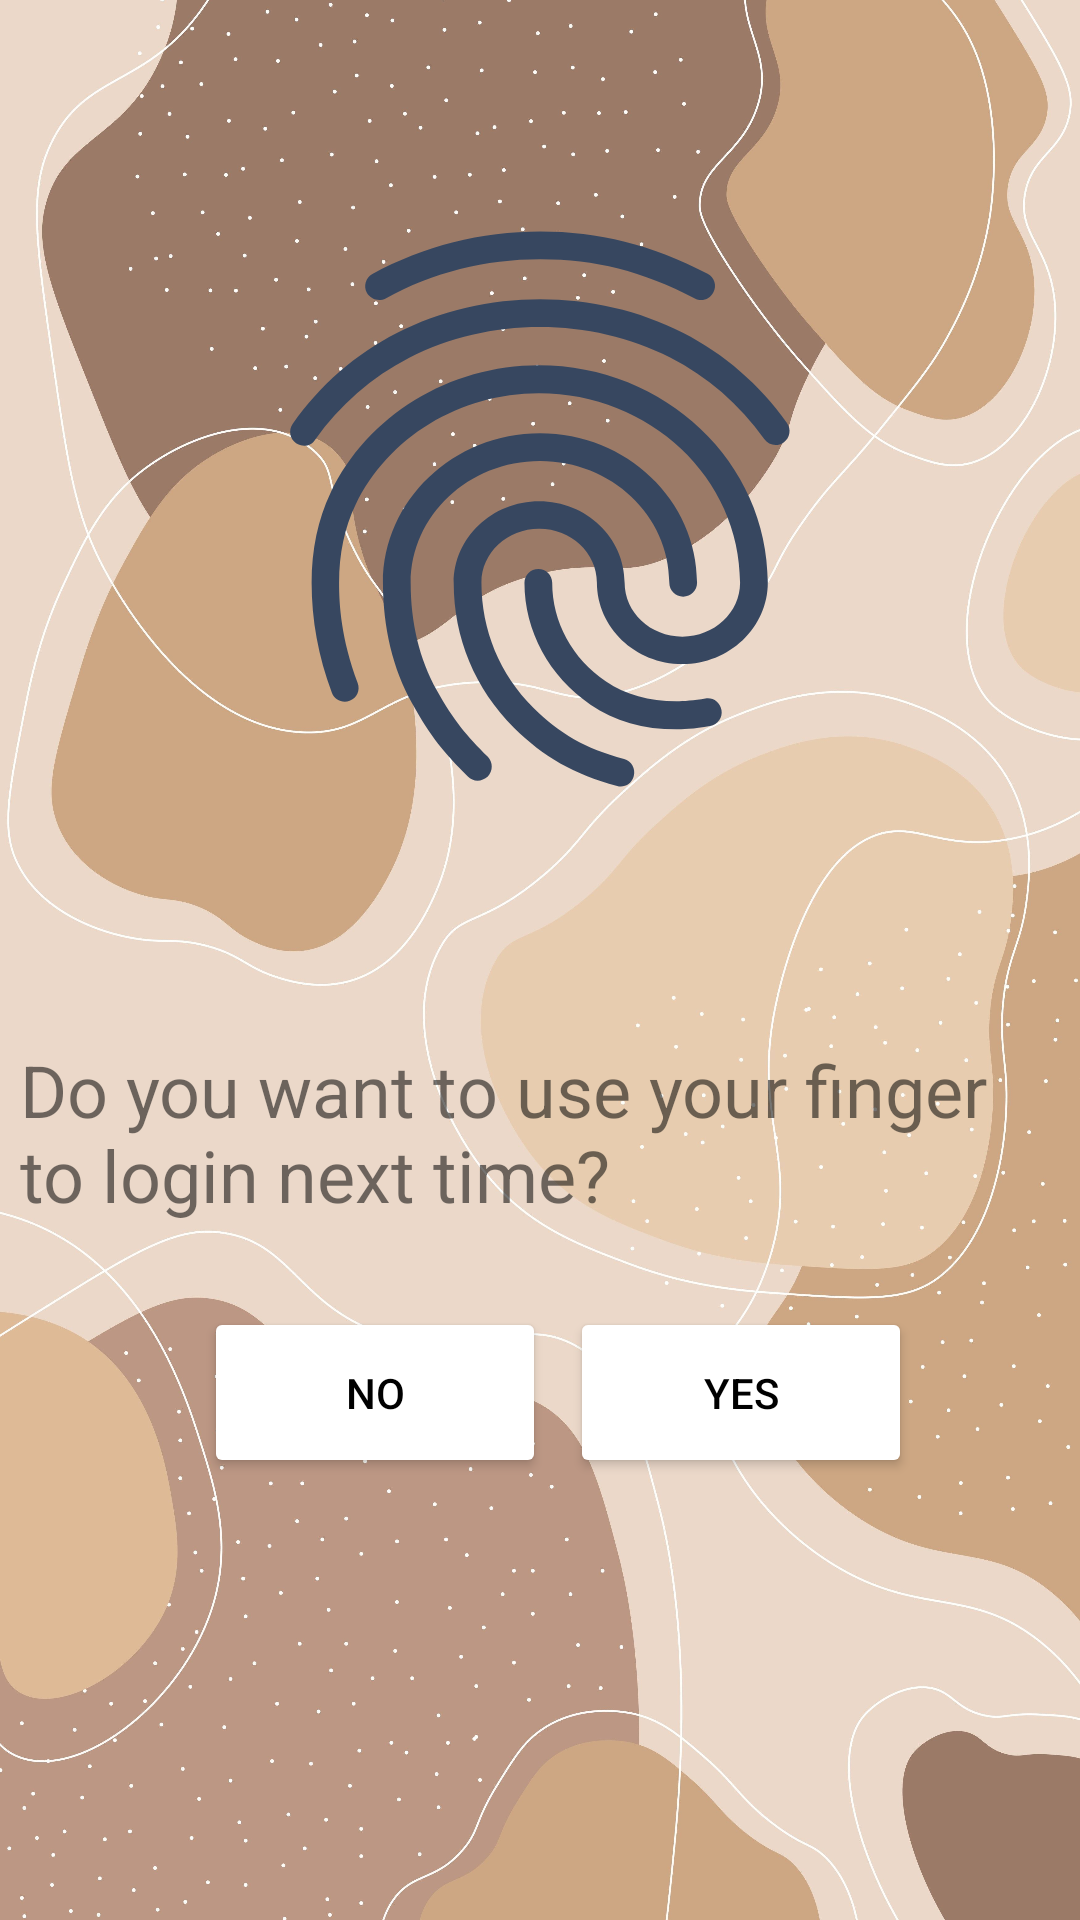

Produce the Android XML layout that renders to this screen, including the resource entries it uses.
<!-- AndroidManifest.xml: application theme Theme.MobileDemo -->
<!-- res/layout/fragment_finger_print.xml -->
<?xml version="1.0" encoding="utf-8"?>
<androidx.constraintlayout.widget.ConstraintLayout xmlns:android="http://schemas.android.com/apk/res/android"
    xmlns:tools="http://schemas.android.com/tools"
    android:layout_width="match_parent"
    android:layout_height="match_parent"
    android:background="@drawable/backgroud"
    xmlns:app="http://schemas.android.com/apk/res-auto"
    tools:context=".ui.fragments.FingerPrint">

    <ImageView
        android:id="@+id/imageView2"
        android:layout_width="222dp"
        android:layout_height="339dp"
        app:layout_constraintEnd_toEndOf="parent"
        app:layout_constraintStart_toStartOf="parent"
        app:layout_constraintTop_toTopOf="parent"
        app:srcCompat="@drawable/ic_finger_print" />

    <TextView
        android:id="@+id/textView2"
        android:layout_width="347dp"
        android:layout_height="64dp"
        android:layout_marginTop="8dp"
        android:text="@string/finger_print"
        android:textSize="24dp"
        app:layout_constraintEnd_toEndOf="parent"
        app:layout_constraintStart_toStartOf="parent"
        app:layout_constraintTop_toBottomOf="@+id/imageView2"/>

    <Button
        android:id="@+id/btn_yes"
        android:layout_width="114dp"
        android:layout_height="57dp"
        android:layout_marginEnd="56dp"
        android:backgroundTint="@color/white"
        android:text="@string/yes"
        android:textColor="@color/black"
        app:layout_constraintBottom_toBottomOf="parent"
        app:layout_constraintEnd_toEndOf="parent"
        app:layout_constraintTop_toBottomOf="@+id/textView2"
        app:layout_constraintVertical_bias="0.144" />

    <Button
        android:id="@+id/btn_no"
        android:layout_width="114dp"
        android:layout_height="57dp"
        android:layout_marginStart="68dp"
        android:backgroundTint="@color/white"
        android:text="@string/no"
        android:textColor="@color/black"
        app:layout_constraintBottom_toBottomOf="parent"
        app:layout_constraintStart_toStartOf="parent"
        app:layout_constraintTop_toBottomOf="@+id/textView2"
        app:layout_constraintVertical_bias="0.144" />

</androidx.constraintlayout.widget.ConstraintLayout>
<!-- resources referenced by this layout -->
<resources>
  <!-- drawable backgroud: jpeg bitmap (drawable, 10665 bytes) -->
  <!-- drawable ic_finger_print: vector/xml drawable (drawable-v24, 2364 chars, omitted) -->
  <string name="finger_print">Do you want to use your finger to login next time?</string>
  <string name="no">No</string>
  <string name="yes">Yes</string>
  <style name="Theme.MobileDemo" parent="Theme.MaterialComponents.DayNight.NoActionBar">
          
          <item name="colorPrimary">@color/purple_500</item>
          <item name="colorPrimaryVariant">@color/purple_700</item>
          <item name="colorOnPrimary">@color/white</item>
          
          <item name="colorSecondary">@color/teal_200</item>
          <item name="colorSecondaryVariant">@color/teal_700</item>
          <item name="colorOnSecondary">@color/black</item>
          
          <item name="android:statusBarColor" tools:targetApi="l">?attr/colorPrimaryVariant</item>
          
  
          <item name="windowActionBar">false</item>
          <item name="windowNoTitle">true</item>
      </style>
  <!-- not gathered from this repository: default colours our renderer supplied (Android Studio template values) -->
  <color name="purple_500">#FF6200EE</color>
  <color name="purple_700">#FF3700B3</color>
  <color name="teal_200">#FF03DAC5</color>
  <color name="teal_700">#FF018786</color>
  <color name="black">#FF000000</color>
  <color name="white">#FFFFFFFF</color>
</resources>
